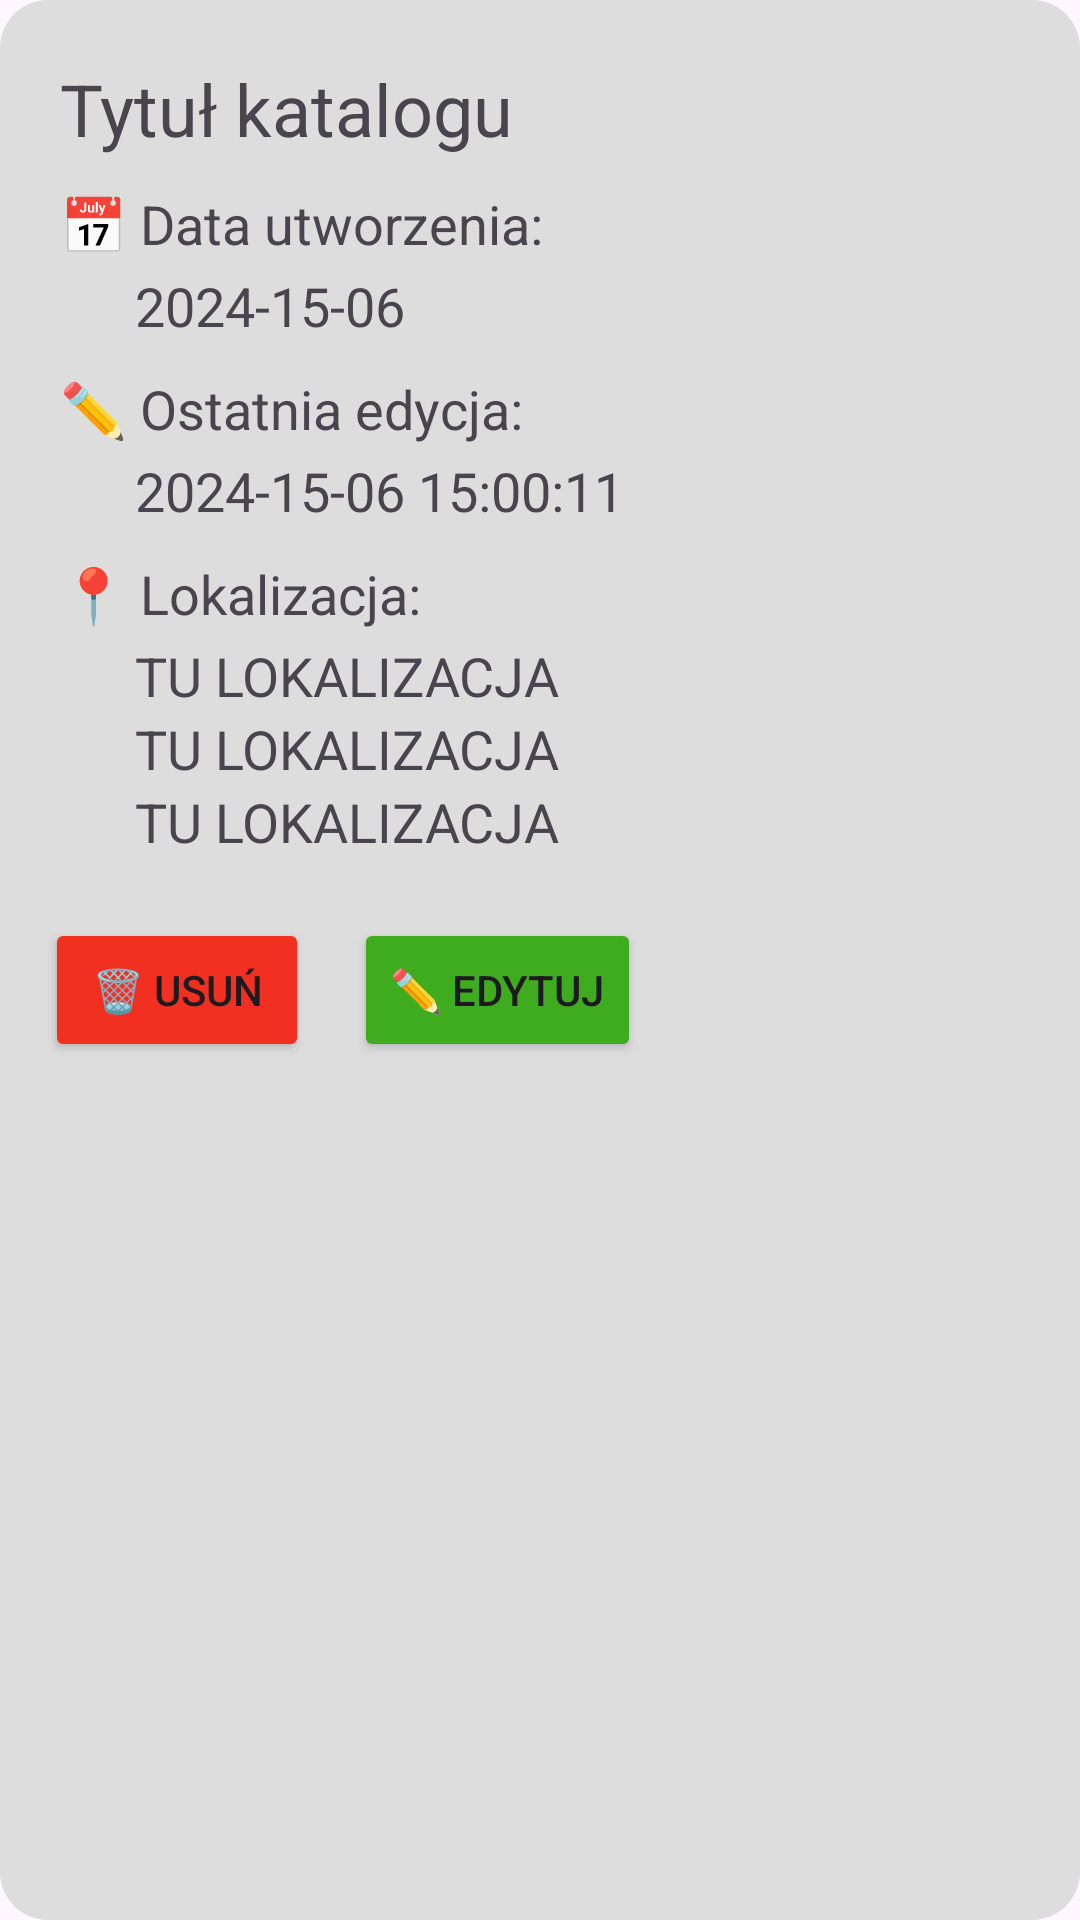

Reconstruct the res/layout file that produces this screen, plus the resources it refers to.
<!-- AndroidManifest.xml: application theme Theme.RemaPomiary -->
<!-- res/layout/measurement_item.xml -->
<?xml version="1.0" encoding="utf-8"?>
<LinearLayout xmlns:android="http://schemas.android.com/apk/res/android"
    android:layout_width="wrap_content"
    android:layout_height="wrap_content"
    android:background="@drawable/round_corners"
    android:orientation="vertical"

    android:padding="15dp"
    android:layout_marginBottom="15dp"
    android:id="@+id/measurementMain">


    <TextView
        android:id="@+id/catalogTitle"
        android:layout_width="wrap_content"
        android:layout_height="wrap_content"
        android:padding="5dp"
        android:text="Tytuł katalogu"
        android:textSize="24sp" />



    <LinearLayout
        android:layout_width="wrap_content"
        android:layout_height="wrap_content"
        android:orientation="vertical"
        android:padding="5dp">

        <TextView
            android:id="@+id/catalogCreationDateTitle"
            android:layout_width="wrap_content"
            android:layout_height="wrap_content"
            android:text="📅 Data utworzenia:"
            android:textSize="18sp"

            android:layout_marginBottom="3dp"/>
        <TextView
            android:id="@+id/catalogCreationDate"
            android:layout_width="wrap_content"
            android:layout_height="wrap_content"
            android:layout_marginStart="25dp"
            android:textSize="18sp"

            android:text="2024-15-06" />


    </LinearLayout>


    <LinearLayout
        android:layout_width="wrap_content"
        android:layout_height="wrap_content"
        android:orientation="vertical"
        android:padding="5dp">

        <TextView
            android:id="@+id/catalogLastEditedTitle"
            android:layout_width="wrap_content"
            android:layout_height="wrap_content"
            android:text="✏️ Ostatnia edycja:"
            android:textSize="18sp"

            android:layout_marginBottom="3dp"/>

        <TextView
            android:id="@+id/catalogLastEdited"
            android:layout_width="wrap_content"
            android:layout_height="wrap_content"
            android:layout_marginStart="25dp"
            android:textSize="18sp"

            android:text="2024-15-06 15:00:11" />

    </LinearLayout>


    <LinearLayout
        android:id="@+id/itemMeasurementData"
        android:layout_width="match_parent"
        android:layout_height="wrap_content"
        android:orientation="vertical"
        android:padding="5dp">

        <TextView
            android:id="@+id/catalogAdressTitle"
            android:layout_width="match_parent"
            android:layout_height="wrap_content"
            android:textSize="18sp"
            android:text="📍 Lokalizacja:"
            android:layout_marginBottom="3dp"/>

        <TextView
            android:id="@+id/catalogCity"
            android:layout_width="match_parent"
            android:layout_height="wrap_content"
            android:textSize="18sp"

            android:layout_marginStart="25dp"
            android:text="TU LOKALIZACJA " />
        <TextView
            android:id="@+id/catalogStreet"
            android:layout_width="match_parent"
            android:layout_height="wrap_content"
            android:textSize="18sp"

            android:layout_marginStart="25dp"
            android:text="TU LOKALIZACJA " />
        <TextView
            android:id="@+id/catalogPostalCode"
            android:layout_width="match_parent"
            android:layout_height="wrap_content"
            android:textSize="18sp"

            android:layout_marginStart="25dp"
            android:text="TU LOKALIZACJA " />
    </LinearLayout>

    <LinearLayout
        android:layout_width="wrap_content"
        android:layout_height="wrap_content"
        android:layout_marginTop="15dp"
        android:id="@+id/itemMeasurementControls"
        android:orientation="horizontal"
        android:gravity="center_horizontal">

        <Button
            android:id="@+id/catalogDelete"
            android:layout_width="wrap_content"
            android:layout_height="wrap_content"
            android:layout_marginEnd="15dp"
            android:backgroundTint="#f23022"
            android:text="🗑️ Usuń" />

        <Button
            android:id="@+id/catalogEdit"
            android:layout_width="wrap_content"
            android:layout_height="wrap_content"
            android:backgroundTint="#3FAB1F"
            android:text="✏️ Edytuj" />
    </LinearLayout>


</LinearLayout>
<!-- resources referenced by this layout -->
<resources>
  <!-- drawable round_corners (drawable) -->
  <?xml version="1.0" encoding="utf-8"?>
  <shape xmlns:android="http://schemas.android.com/apk/res/android"
      android:shape="rectangle">
  
      <solid android:color="#DDDDDD" />
  
      <corners android:radius="16dp" />
  
  </shape>
  <style name="Theme.RemaPomiary" parent="Base.Theme.RemaPomiary" />
  <style name="Base.Theme.RemaPomiary" parent="Theme.Material3.DayNight.NoActionBar">
          
          
      </style>
</resources>
